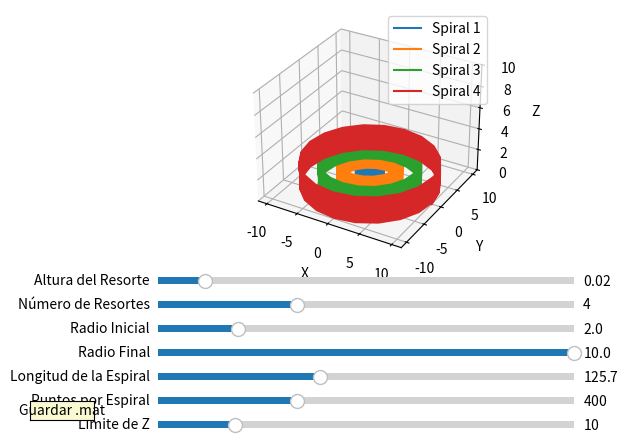

Generate this figure with matplotlib:
import numpy as np
import matplotlib.pyplot as plt
from matplotlib.widgets import Slider, Button
from scipy.io import savemat

# Configuración inicial de los parámetros
initial_num_springs = 4
initial_r_inicial = 2
initial_r_final = 10
initial_length_spiral = 40 * np.pi
initial_points_per_spiral = 400
initial_z_limit = 10
initial_a = 0.02  # Altura inicial del resorte

# Configuración de la figura y los ejes
fig, ax = plt.subplots(subplot_kw={"projection": "3d"})
plt.subplots_adjust(left=0.25, bottom=0.35)

# Variable global para almacenar los puntos
last_points = {}

def update(val):
    ax.clear()
    num_springs = int(s_num_resortes.val)
    r_inicial = s_r_inicial.val
    r_final = s_r_final.val
    length_spiral = s_longitud_espiral.val
    points_per_spiral = int(s_puntos_por_espiral.val)
    z_limit = s_limite_z.val
    a = s_a.val

    total_coil = np.empty((0, 3))  # Inicializar array para la línea continua

    for i in range(num_springs):
        if num_springs > 1:
            current_radius = r_inicial + i * (r_final - r_inicial) / (num_springs - 1)
        else:
            current_radius = r_inicial  # Usa r_inicial si hay solo un resorte

        t = np.linspace(0, length_spiral, points_per_spiral)
        x = current_radius * np.cos(t)
        y = current_radius * np.sin(t)
        z = a * t % z_limit

        # Convertir a centímetros
        coil = np.column_stack((x * 10, y * 10, z * 10))

        if i > 0:
            # Conectar el final del coil anterior con el inicio del actual
            prev_end = total_coil[-1]
            current_start = coil[0]
            connection = np.linspace(prev_end, current_start, num=10)
            total_coil = np.vstack((total_coil, connection))

        total_coil = np.vstack((total_coil, coil))
        ax.plot(coil[:, 0]/10, coil[:, 1]/10, coil[:, 2]/10, label=f'Spiral {i+1}')

    ax.legend()
    ax.set_zlim(0, z_limit)
    ax.set_xlabel('X')
    ax.set_ylabel('Y')
    ax.set_zlabel('Z')
    fig.canvas.draw_idle()

    global last_points
    last_points = {'coils': total_coil}  # Guardar la línea continua

def save_mat(event):
    # Guardar la línea continua en el formato compatible con MATLAB
    savemat("espirales.mat", {'coils': last_points['coils']})

# Creación de sliders y botón
axcolor = 'lightgoldenrodyellow'
ax_num_resortes = plt.axes([0.25, 0.25, 0.65, 0.03], facecolor=axcolor)
ax_r_inicial = plt.axes([0.25, 0.20, 0.65, 0.03], facecolor=axcolor)
ax_r_final = plt.axes([0.25, 0.15, 0.65, 0.03], facecolor=axcolor)
ax_longitud_espiral = plt.axes([0.25, 0.10, 0.65, 0.03], facecolor=axcolor)
ax_puntos_por_espiral = plt.axes([0.25, 0.05, 0.65, 0.03], facecolor=axcolor)
ax_limite_z = plt.axes([0.25, 0.00, 0.65, 0.03], facecolor=axcolor)
ax_a = plt.axes([0.25, 0.30, 0.65, 0.03], facecolor=axcolor)

s_num_resortes = Slider(ax_num_resortes, 'Número de Resortes', 1, 10, valinit=initial_num_springs, valfmt='%0.0f')
s_r_inicial = Slider(ax_r_inicial, 'Radio Inicial', 0.1, 10, valinit=initial_r_inicial)
s_r_final = Slider(ax_r_final, 'Radio Final', 0.1, 10, valinit=initial_r_final)
s_longitud_espiral = Slider(ax_longitud_espiral, 'Longitud de la Espiral', 2*np.pi, 100*np.pi, valinit=initial_length_spiral)
s_puntos_por_espiral = Slider(ax_puntos_por_espiral, 'Puntos por Espiral', 100, 1000, valinit=initial_points_per_spiral)
s_limite_z = Slider(ax_limite_z, 'Límite de Z', 1, 50, valinit=initial_z_limit)
s_a = Slider(ax_a, 'Altura del Resorte', 0.01, 0.1, valinit=initial_a)

s_num_resortes.on_changed(update)
s_r_inicial.on_changed(update)
s_r_final.on_changed(update)
s_longitud_espiral.on_changed(update)
s_puntos_por_espiral.on_changed(update)
s_limite_z.on_changed(update)
s_a.on_changed(update)

# Botón para guardar los datos
ax_button = plt.axes([0.05, 0.025, 0.1, 0.04])
button = Button(ax_button, 'Guardar .mat', color=axcolor, hovercolor='0.975')
button.on_clicked(save_mat)

update(None)
plt.show()
